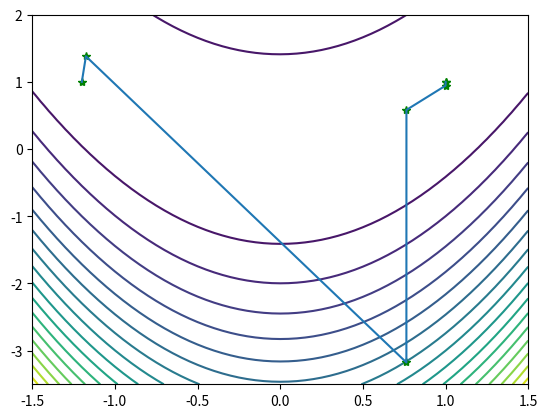

The script that saved this image:
# -*- coding: utf-8 -*-
import numpy as np
import matplotlib.pyplot as plt


def jacobian(x):
    return np.array([-400*x[0]*(x[1]-x[0]**2)-2*(1-x[0]),200*(x[1]-x[0]**2)])

def hessian(x):
    return np.array([[-400*(x[1]-3*x[0]**2)+2,-400*x[0]],[-400*x[0],200]])

def newton(x0):

    print('初始点为:')
    print(x0,'\n')
    W=np.zeros((2,10**3))
    i = 1
    imax = 1000
    W[:,0] = x0 
    x = x0
    delta = 1
    alpha = 1

    while i<imax and delta>10**(-5):
        p = -np.dot(np.linalg.inv(hessian(x)),jacobian(x))
        x0 = x
        x = x + alpha*p
        W[:,i] = x
        delta = sum((x-x0)**2)
        print('第',i,'次迭代结果:', x, "步长： ", alpha)
        # print(x,'\n')
        i=i+1
    W=W[:,0:i]  # 记录迭代点
    return W

if __name__ == "__main__":

    X1=np.arange(-1.5,1.5+0.05,0.05)
    X2=np.arange(-3.5,2+0.05,0.05)
    [x1,x2]=np.meshgrid(X1,X2)
    f=100*(x2-x1**2)**2+(1-x1)**2; 
    plt.contour(x1,x2,f,20) 

    # x0 = np.array([1.2, 1.2])
    x0 = np.array([-1.2,1])
    W=newton(x0)

    plt.plot(W[0,:],W[1,:],'g*',W[0,:],W[1,:]) # 
    plt.show()
